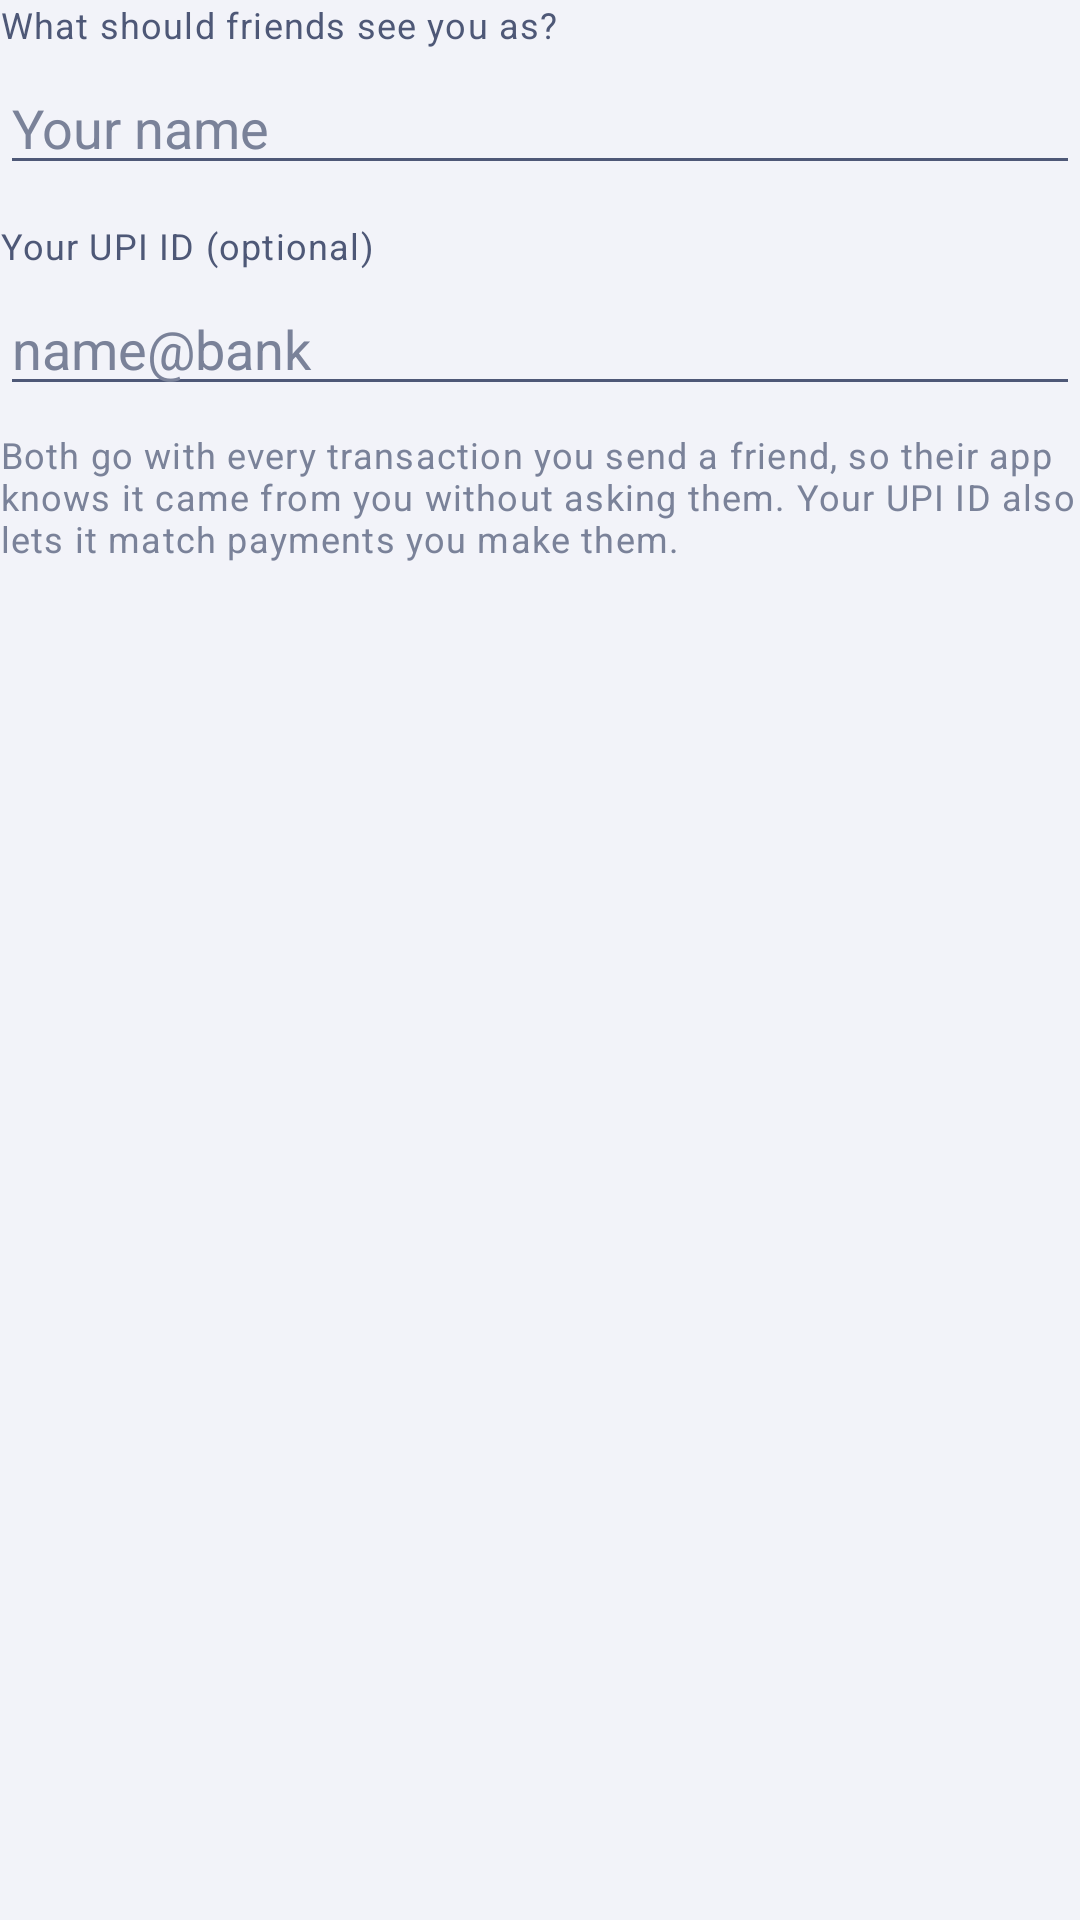

Produce the Android XML layout that renders to this screen, including the resource entries it uses.
<!-- AndroidManifest.xml: application theme Theme.UPITracker -->
<!-- res/layout/view_self_identity_fields.xml -->
<?xml version="1.0" encoding="utf-8"?>
<LinearLayout xmlns:android="http://schemas.android.com/apk/res/android"
    android:layout_width="match_parent"
    android:layout_height="wrap_content"
    android:orientation="vertical">

    <TextView
        android:layout_width="wrap_content"
        android:layout_height="wrap_content"
        android:text="What should friends see you as?"
        android:textAppearance="@style/TextAppearance.UPI.Caption" />

    <EditText
        android:id="@+id/etSelfAlias"
        android:layout_width="match_parent"
        android:layout_height="wrap_content"
        android:layout_marginTop="4dp"
        android:hint="Your name"
        android:inputType="textPersonName|textCapWords"
        android:maxLength="40"
        android:importantForAutofill="no" />

    <TextView
        android:layout_width="wrap_content"
        android:layout_height="wrap_content"
        android:layout_marginTop="@dimen/space_m"
        android:text="Your UPI ID (optional)"
        android:textAppearance="@style/TextAppearance.UPI.Caption" />

    <EditText
        android:id="@+id/etSelfUpiId"
        android:layout_width="match_parent"
        android:layout_height="wrap_content"
        android:layout_marginTop="4dp"
        android:hint="name@bank"
        android:inputType="textEmailAddress|textNoSuggestions"
        android:importantForAutofill="no" />

    <TextView
        android:layout_width="match_parent"
        android:layout_height="wrap_content"
        android:layout_marginTop="@dimen/space_s"
        android:text="Both go with every transaction you send a friend, so their app knows it came from you without asking them. Your UPI ID also lets it match payments you make them."
        android:textAppearance="@style/TextAppearance.UPI.Caption"
        android:textColor="?attr/appTextMuted" />
</LinearLayout>
<!-- resources referenced by this layout -->
<resources>
  <dimen name="space_m">12dp</dimen>
  <dimen name="space_s">8dp</dimen>
  <style name="TextAppearance.UPI.Caption" parent="TextAppearance.Material3.BodySmall">
          <item name="android:textSize">12sp</item>
          <item name="android:textColor">?attr/colorOnSurfaceVariant</item>
      </style>
  <style name="Theme.UPITracker" parent="Base.Theme.UPITracker">
          <item name="android:windowLightStatusBar">true</item>
          <item name="android:windowLightNavigationBar">true</item>
      </style>
  <color name="app_primary">#C1542A</color>
  <color name="app_on_primary">#FFFFFF</color>
  <color name="app_primary_container">#FFE0D0</color>
  <color name="app_on_primary_container">#6E2A0E</color>
  <color name="app_secondary">@color/brand_navy_600</color>
  <color name="app_on_secondary">#FFFFFF</color>
  <color name="app_secondary_container">#DFE3F1</color>
  <color name="app_on_secondary_container">#232C45</color>
  <color name="app_background">#F2F3F9</color>
  <color name="app_on_surface">@color/brand_navy_900</color>
  <color name="app_surface">#FFFFFF</color>
  <color name="app_surface_variant">#E6E9F3</color>
  <color name="app_on_surface_variant">#4E5877</color>
  <color name="app_outline">#C3C8DC</color>
  <color name="app_outline_variant">#DDE1EC</color>
  <color name="app_negative">@color/brand_crimson</color>
  <color name="app_negative_container">#FFE0E3</color>
  <color name="app_on_negative_container">#5E0B18</color>
  <color name="app_on_surface_muted">#7A8299</color>
  <color name="app_positive">#1F7A5C</color>
  <color name="app_warning">#B26A00</color>
  <color name="app_revert">#6B3FA0</color>
  <color name="app_on_revert">#FFFFFF</color>
  <color name="app_amount_neutral">#7A8299</color>
  <color name="app_positive_container">#CFEEE2</color>
  <color name="app_on_positive_container">#0C3D2C</color>
  <color name="app_speculative">#7A5230</color>
  <color name="app_avatar_me">#C1542A</color>
  <color name="app_on_avatar_me">#FFFFFF</color>
  <color name="app_avatar_friend">@color/brand_navy_600</color>
  <color name="app_on_avatar_friend">#FFFFFF</color>
  <color name="app_avatar_merchant">@color/brand_maroon</color>
  <color name="app_on_avatar_merchant">#FFFFFF</color>
  <color name="app_chart_grid">#E7EAF3</color>
  <color name="app_chart_zero_line">#C3C8DC</color>
  <color name="app_chart_axis_label">#7A8299</color>
  <color name="app_chart_track">#EDEFF6</color>
  <color name="app_chart_neutral">#B6BCCE</color>
  <style name="Widget.UPI.Chip.Filter" parent="Widget.Material3.Chip.Filter">
          <item name="chipMinHeight">@dimen/pill_height</item>
          <item name="chipCornerRadius">@dimen/radius_pill</item>
      </style>
  <color name="brand_navy_600">#37415C</color>
  <color name="brand_navy_900">#181A2F</color>
  <color name="brand_crimson">#B4182D</color>
  <color name="brand_maroon">#54162B</color>
  <dimen name="touch_target_min">48dp</dimen>
  <dimen name="radius_md">12dp</dimen>
  <dimen name="radius_lg">16dp</dimen>
  <dimen name="stroke_hairline">1dp</dimen>
  <dimen name="top_bar_height">56dp</dimen>
  <style name="TextAppearance.UPI.Title" parent="TextAppearance.Material3.TitleMedium">
          <item name="android:textSize">16sp</item>
          <item name="android:fontFamily">sans-serif-medium</item>
          <item name="android:textStyle">bold</item>
          <item name="android:textColor">?attr/colorOnSurface</item>
      </style>
  <dimen name="pill_height">36dp</dimen>
  <dimen name="radius_pill">999dp</dimen>
  <color name="app_surface_elevated">#FFFFFF</color>
  <style name="Widget.UPI.Button.Text" parent="Widget.Material3.Button.TextButton">
          <item name="android:minHeight">@dimen/touch_target_min</item>
          <item name="android:textAllCaps">false</item>
      </style>
</resources>
